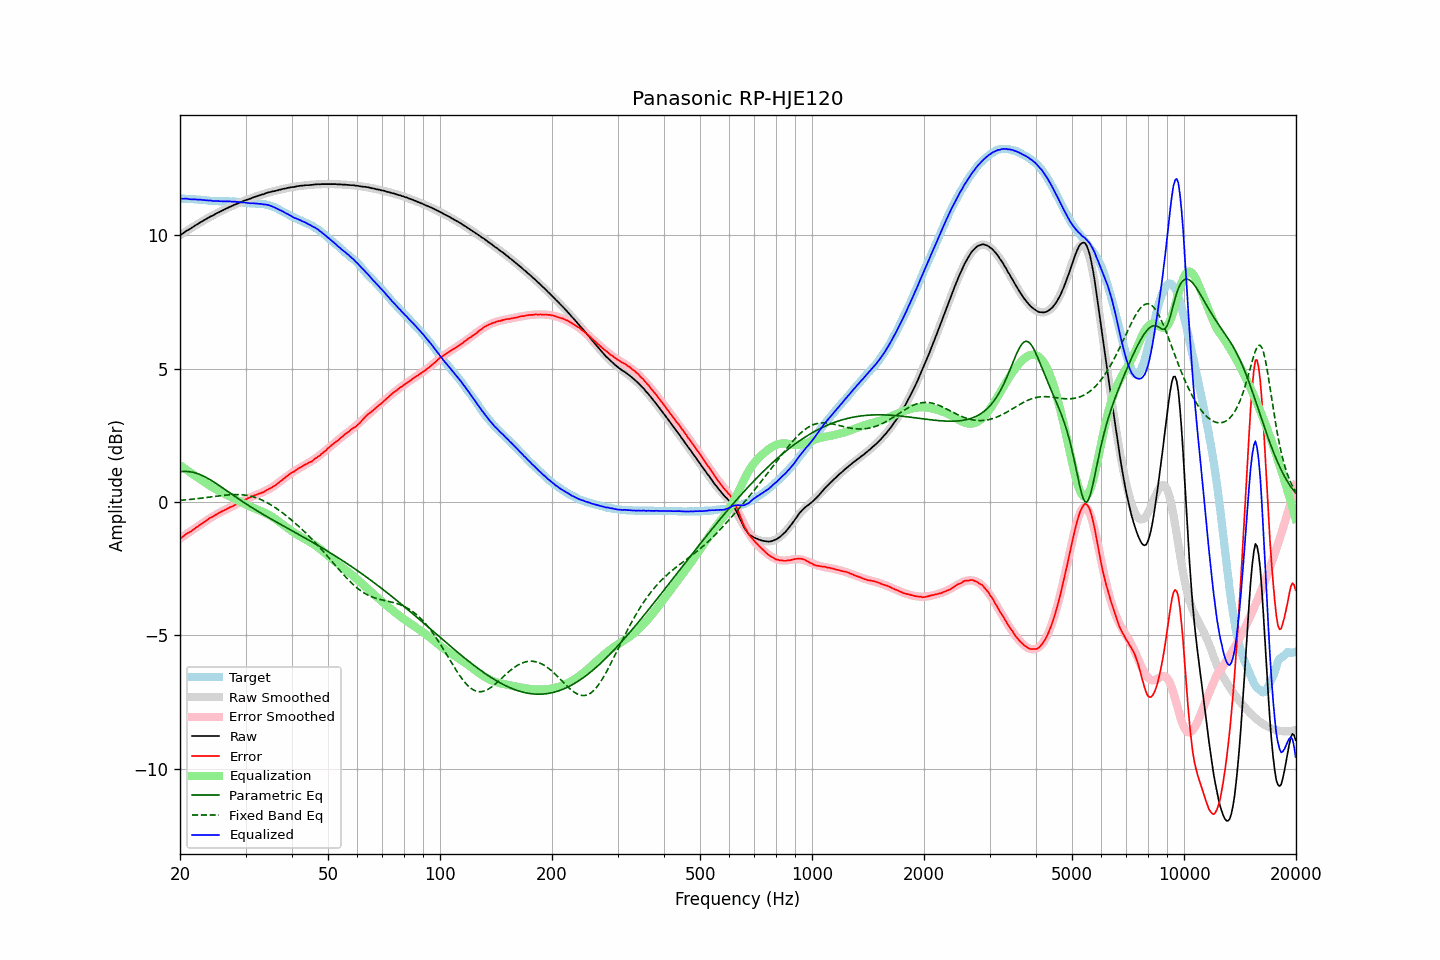

Data behind this chart, as committed beside it:
frequency, raw, error, smoothed, error_smoothed, equalization, parametric_eq, fixed_band_eq, equalized_raw, equalized_smoothed, target
20.00, 9.99, -1.37, 9.99, -1.38, 1.38, 1.13, 0.06, 11.37, 11.37, 11.37
20.20, 10.03, -1.33, 10.03, -1.33, 1.33, 1.14, 0.07, 11.36, 11.37, 11.37
20.40, 10.07, -1.29, 10.07, -1.29, 1.29, 1.14, 0.07, 11.36, 11.36, 11.36
20.61, 10.12, -1.24, 10.11, -1.25, 1.25, 1.15, 0.08, 11.37, 11.36, 11.36
20.81, 10.16, -1.19, 10.15, -1.21, 1.21, 1.14, 0.08, 11.37, 11.36, 11.35
21.02, 10.19, -1.16, 10.19, -1.16, 1.16, 1.14, 0.09, 11.36, 11.36, 11.35
21.23, 10.22, -1.13, 10.23, -1.12, 1.12, 1.13, 0.09, 11.35, 11.35, 11.35
21.44, 10.26, -1.10, 10.27, -1.08, 1.08, 1.12, 0.10, 11.34, 11.35, 11.36
21.66, 10.30, -1.05, 10.31, -1.04, 1.04, 1.11, 0.11, 11.34, 11.35, 11.35
21.87, 10.34, -1.01, 10.34, -1.00, 1.00, 1.10, 0.11, 11.34, 11.34, 11.35
22.09, 10.38, -0.96, 10.38, -0.96, 0.96, 1.08, 0.12, 11.34, 11.34, 11.34
22.31, 10.41, -0.92, 10.42, -0.92, 0.92, 1.06, 0.13, 11.33, 11.33, 11.34
22.54, 10.45, -0.87, 10.45, -0.88, 0.88, 1.04, 0.13, 11.33, 11.33, 11.33
22.76, 10.49, -0.83, 10.49, -0.84, 0.84, 1.01, 0.14, 11.33, 11.32, 11.32
22.99, 10.52, -0.80, 10.52, -0.79, 0.79, 0.99, 0.15, 11.32, 11.32, 11.32
23.22, 10.56, -0.75, 10.56, -0.75, 0.75, 0.96, 0.16, 11.32, 11.31, 11.31
23.45, 10.59, -0.72, 10.59, -0.71, 0.71, 0.93, 0.16, 11.31, 11.31, 11.31
23.69, 10.63, -0.67, 10.63, -0.67, 0.67, 0.90, 0.17, 11.30, 11.30, 11.30
23.92, 10.66, -0.63, 10.66, -0.63, 0.63, 0.86, 0.18, 11.30, 11.29, 11.29
24.16, 10.70, -0.58, 10.69, -0.60, 0.60, 0.83, 0.19, 11.30, 11.29, 11.29
24.40, 10.72, -0.56, 10.73, -0.56, 0.56, 0.79, 0.20, 11.28, 11.29, 11.28
24.65, 10.75, -0.53, 10.76, -0.52, 0.52, 0.75, 0.20, 11.28, 11.28, 11.28
24.89, 10.79, -0.49, 10.79, -0.49, 0.49, 0.71, 0.21, 11.28, 11.28, 11.28
25.14, 10.82, -0.46, 10.82, -0.45, 0.45, 0.67, 0.22, 11.28, 11.28, 11.28
25.39, 10.85, -0.42, 10.85, -0.42, 0.42, 0.63, 0.23, 11.27, 11.27, 11.27
25.65, 10.88, -0.38, 10.88, -0.39, 0.39, 0.59, 0.23, 11.27, 11.27, 11.27
25.91, 10.91, -0.35, 10.91, -0.36, 0.36, 0.55, 0.24, 11.27, 11.27, 11.26
26.16, 10.94, -0.33, 10.94, -0.33, 0.33, 0.51, 0.25, 11.27, 11.27, 11.27
26.43, 10.97, -0.30, 10.97, -0.30, 0.30, 0.47, 0.25, 11.27, 11.27, 11.27
26.69, 11.00, -0.27, 11.00, -0.27, 0.27, 0.42, 0.26, 11.27, 11.27, 11.27
26.96, 11.03, -0.23, 11.03, -0.24, 0.24, 0.38, 0.26, 11.27, 11.27, 11.27
27.23, 11.06, -0.20, 11.06, -0.21, 0.21, 0.34, 0.27, 11.27, 11.26, 11.26
27.50, 11.08, -0.18, 11.09, -0.17, 0.17, 0.30, 0.27, 11.26, 11.26, 11.26
27.77, 11.11, -0.16, 11.11, -0.14, 0.14, 0.26, 0.28, 11.26, 11.26, 11.27
28.05, 11.14, -0.11, 11.14, -0.11, 0.11, 0.21, 0.28, 11.26, 11.25, 11.26
28.33, 11.16, -0.09, 11.17, -0.08, 0.08, 0.17, 0.28, 11.25, 11.25, 11.25
28.62, 11.19, -0.05, 11.19, -0.05, 0.05, 0.13, 0.28, 11.25, 11.24, 11.24
28.90, 11.21, -0.03, 11.22, -0.02, 0.02, 0.09, 0.28, 11.24, 11.24, 11.25
29.19, 11.24, 0.01, 11.24, 0.01, -0.01, 0.05, 0.27, 11.23, 11.23, 11.23
29.48, 11.26, 0.04, 11.26, 0.04, -0.04, 0.01, 0.27, 11.22, 11.23, 11.22
29.78, 11.29, 0.07, 11.29, 0.07, -0.07, -0.03, 0.26, 11.22, 11.22, 11.22
30.08, 11.31, 0.10, 11.31, 0.10, -0.10, -0.07, 0.25, 11.21, 11.21, 11.21
30.38, 11.33, 0.13, 11.33, 0.13, -0.13, -0.11, 0.24, 11.21, 11.21, 11.20
30.68, 11.35, 0.16, 11.36, 0.15, -0.15, -0.15, 0.23, 11.20, 11.20, 11.20
30.99, 11.37, 0.18, 11.38, 0.18, -0.18, -0.18, 0.22, 11.19, 11.20, 11.19
31.30, 11.40, 0.21, 11.40, 0.20, -0.20, -0.22, 0.20, 11.20, 11.19, 11.19
31.61, 11.42, 0.24, 11.42, 0.23, -0.23, -0.26, 0.19, 11.19, 11.19, 11.18
31.93, 11.44, 0.26, 11.44, 0.26, -0.26, -0.30, 0.17, 11.19, 11.19, 11.18
32.24, 11.46, 0.28, 11.46, 0.28, -0.28, -0.33, 0.15, 11.18, 11.18, 11.19
32.57, 11.48, 0.31, 11.48, 0.31, -0.31, -0.37, 0.12, 11.18, 11.18, 11.17
32.89, 11.50, 0.33, 11.50, 0.33, -0.33, -0.40, 0.10, 11.17, 11.17, 11.18
33.22, 11.52, 0.35, 11.52, 0.36, -0.36, -0.44, 0.07, 11.17, 11.17, 11.17
33.55, 11.53, 0.37, 11.54, 0.38, -0.38, -0.48, 0.04, 11.15, 11.16, 11.17
33.89, 11.56, 0.41, 11.56, 0.41, -0.41, -0.51, 0.01, 11.15, 11.15, 11.15
34.23, 11.58, 0.45, 11.58, 0.44, -0.44, -0.55, -0.02, 11.14, 11.14, 11.13
34.57, 11.60, 0.47, 11.59, 0.47, -0.47, -0.58, -0.05, 11.13, 11.12, 11.13
34.92, 11.61, 0.51, 11.61, 0.51, -0.51, -0.62, -0.09, 11.10, 11.10, 11.10
35.27, 11.63, 0.54, 11.63, 0.54, -0.54, -0.65, -0.12, 11.09, 11.08, 11.10
35.62, 11.64, 0.58, 11.64, 0.58, -0.58, -0.68, -0.16, 11.06, 11.06, 11.06
35.97, 11.65, 0.61, 11.66, 0.62, -0.62, -0.72, -0.20, 11.03, 11.03, 11.04
... 635 more rows
